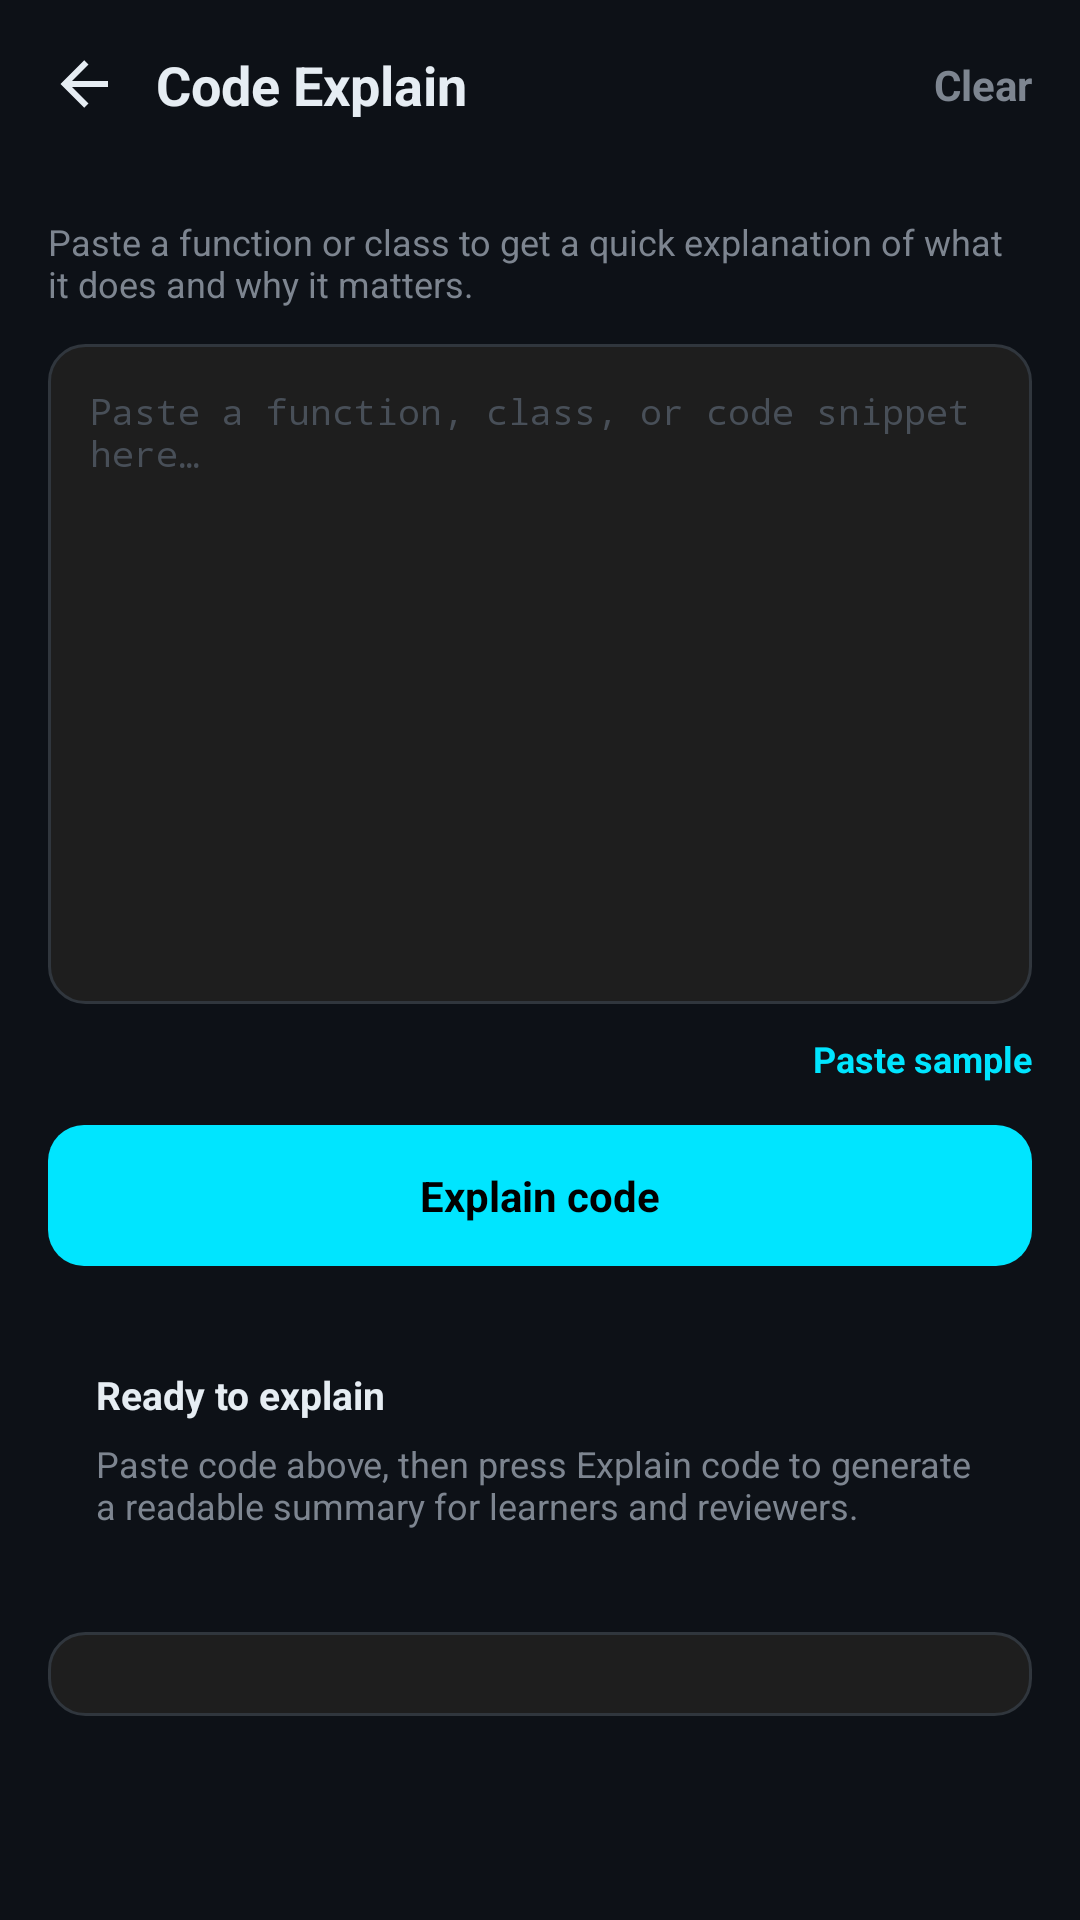

Produce the Android XML layout that renders to this screen, including the resource entries it uses.
<!-- AndroidManifest.xml: application theme Theme.CodeLab -->
<!-- res/layout/activity_code_explain.xml -->
<?xml version="1.0" encoding="utf-8"?>
<LinearLayout xmlns:android="http://schemas.android.com/apk/res/android"
    android:layout_width="match_parent"
    android:layout_height="match_parent"
    android:orientation="vertical"
    android:background="@color/bg_primary">

    <LinearLayout
        android:layout_width="match_parent"
        android:layout_height="wrap_content"
        android:orientation="horizontal"
        android:gravity="center_vertical"
        android:padding="16dp"
        android:background="@drawable/bg_card">

        <ImageView
            android:id="@+id/btnBack"
            android:layout_width="24dp"
            android:layout_height="24dp"
            android:src="@drawable/ic_arrow_back"
            android:contentDescription="@string/action_cancel" />

        <TextView
            android:layout_width="0dp"
            android:layout_height="wrap_content"
            android:layout_weight="1"
            android:layout_marginStart="12dp"
            android:text="@string/title_code_explain"
            android:textColor="@color/text_primary"
            android:textSize="18sp"
            android:textStyle="bold" />

        <TextView
            android:id="@+id/btnClear"
            android:layout_width="wrap_content"
            android:layout_height="wrap_content"
            android:text="@string/action_clear"
            android:textColor="@color/text_secondary"
            android:textStyle="bold" />
    </LinearLayout>

    <LinearLayout
        android:layout_width="match_parent"
        android:layout_height="wrap_content"
        android:orientation="vertical"
        android:padding="16dp">

        <TextView
            android:layout_width="wrap_content"
            android:layout_height="wrap_content"
            android:text="@string/code_explain_intro"
            android:textColor="@color/text_secondary"
            android:textSize="12sp" />

        <EditText
            android:id="@+id/explainInput"
            android:layout_width="match_parent"
            android:layout_height="220dp"
            android:layout_marginTop="12dp"
            android:background="@drawable/bg_editor"
            android:fontFamily="monospace"
            android:gravity="start|top"
            android:hint="@string/code_explain_hint"
            android:inputType="textMultiLine|textNoSuggestions"
            android:padding="14dp"
            android:textColor="@color/text_primary"
            android:textColorHint="@color/text_muted"
            android:textSize="12sp" />

        <LinearLayout
            android:layout_width="match_parent"
            android:layout_height="wrap_content"
            android:layout_marginTop="10dp"
            android:gravity="center_vertical"
            android:orientation="horizontal">

            <TextView
                android:id="@+id/explainCounter"
                android:layout_width="0dp"
                android:layout_height="wrap_content"
                android:layout_weight="1"
                android:textColor="@color/text_muted"
                android:textSize="11sp" />

            <TextView
                android:id="@+id/btnPasteSample"
                android:layout_width="wrap_content"
                android:layout_height="wrap_content"
                android:text="@string/action_paste_sample"
                android:textColor="@color/accent"
                android:textSize="12sp"
                android:textStyle="bold" />
        </LinearLayout>

        <TextView
            android:id="@+id/btnExplain"
            android:layout_width="match_parent"
            android:layout_height="wrap_content"
            android:layout_marginTop="14dp"
            android:background="@drawable/bg_button_accent"
            android:gravity="center"
            android:paddingVertical="14dp"
            android:text="@string/action_explain_code"
            android:textColor="@color/text_on_accent"
            android:textStyle="bold" />

        <LinearLayout
            android:id="@+id/explainEmptyState"
            android:layout_width="match_parent"
            android:layout_height="wrap_content"
            android:layout_marginTop="18dp"
            android:orientation="vertical"
            android:background="@drawable/bg_card"
            android:padding="16dp">

            <TextView
                android:layout_width="wrap_content"
                android:layout_height="wrap_content"
                android:text="@string/code_explain_empty_title"
                android:textColor="@color/text_primary"
                android:textSize="13sp"
                android:textStyle="bold" />

            <TextView
                android:layout_width="wrap_content"
                android:layout_height="wrap_content"
                android:layout_marginTop="6dp"
                android:text="@string/code_explain_empty_body"
                android:textColor="@color/text_secondary"
                android:textSize="12sp" />
        </LinearLayout>

        <ScrollView
            android:layout_width="match_parent"
            android:layout_height="0dp"
            android:layout_weight="1"
            android:layout_marginTop="18dp"
            android:background="@drawable/bg_editor"
            android:padding="14dp">

            <TextView
                android:id="@+id/explainOutput"
                android:layout_width="match_parent"
                android:layout_height="wrap_content"
                android:fontFamily="monospace"
                android:textColor="@color/text_primary"
                android:textSize="12sp"
                android:visibility="gone" />
        </ScrollView>
    </LinearLayout>

</LinearLayout>
<!-- resources referenced by this layout -->
<resources>
  <color name="accent">#00E5FF</color>
  <color name="bg_primary">#0D1117</color>
  <color name="text_muted">#484F58</color>
  <color name="text_on_accent">#000000</color>
  <color name="text_primary">#E6EDF3</color>
  <color name="text_secondary">#7D8590</color>
  <!-- drawable bg_button_accent (drawable) -->
  <?xml version="1.0" encoding="utf-8"?>
  <shape xmlns:android="http://schemas.android.com/apk/res/android" android:shape="rectangle">
      <corners android:radius="12dp"/><solid android:color="@color/accent"/>
  </shape>
  <!-- drawable bg_editor (drawable) -->
  <?xml version="1.0" encoding="utf-8"?>
  <shape xmlns:android="http://schemas.android.com/apk/res/android" android:shape="rectangle">
      <corners android:radius="12dp"/><solid android:color="@color/bg_editor"/>
      <stroke android:width="1dp" android:color="@color/divider"/>
  </shape>
  <!-- drawable ic_arrow_back (drawable) -->
  <vector xmlns:android="http://schemas.android.com/apk/res/android"
      android:width="24dp" android:height="24dp"
      android:viewportWidth="24" android:viewportHeight="24"
      android:tint="@color/text_primary">
      <path android:fillColor="#FFFFFF"
          android:pathData="M20,11V13H8L13.5,18.5L12.08,19.92L4.16,12L12.08,4.08L13.5,5.5L8,11H20Z"/>
  </vector>
  <string name="action_cancel">Cancel</string>
  <string name="action_clear">Clear</string>
  <string name="action_explain_code">Explain code</string>
  <string name="action_paste_sample">Paste sample</string>
  <string name="code_explain_empty_body">Paste code above, then press Explain code to generate a readable summary for learners and reviewers.</string>
  <string name="code_explain_empty_title">Ready to explain</string>
  <string name="code_explain_hint">Paste a function, class, or code snippet here…</string>
  <string name="code_explain_intro">Paste a function or class to get a quick explanation of what it does and why it matters.</string>
  <string name="title_code_explain">Code Explain</string>
  <color name="bg_editor">#1E1E1E</color>
  <color name="divider">#30363D</color>
  <color name="accent_dark">#00B8CC</color>
  <color name="bg_surface">#161B22</color>
  <style name="Widget.App.BottomNavigationView" parent="Widget.MaterialComponents.BottomNavigationView">
          <item name="itemActiveIndicatorStyle">@style/NavIndicator</item>
          <item name="itemIconSize">22dp</item>
          <item name="itemIconPadding">8dp</item>
          <item name="itemIconTint">@color/nav_item_color</item>
          <item name="itemTextColor">@color/nav_item_color</item>
          <item name="itemRippleColor">@color/accent_translucent</item>
          <item name="labelVisibilityMode">labeled</item>
          <item name="itemTextAppearanceActive">@style/BottomNavText</item>
          <item name="itemTextAppearanceInactive">@style/BottomNavText</item>
      </style>
  <style name="NavIndicator">
          <item name="android:color">@android:color/transparent</item>
          <item name="android:width">0dp</item>
          <item name="android:height">0dp</item>
      </style>
  <color name="accent_translucent">#2400E5FF</color>
  <style name="BottomNavText" parent="TextAppearance.MaterialComponents.Caption">
          <item name="android:textSize">11sp</item>
          <item name="android:textStyle">bold</item>
          <item name="android:letterSpacing">0.02</item>
      </style>
</resources>
